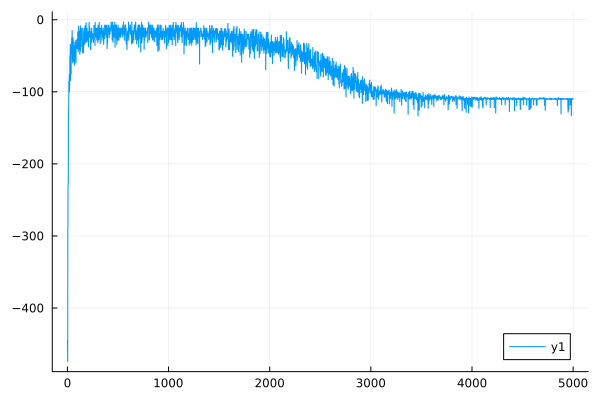

Data behind this chart, as committed beside it:
0	-446.38678428060484
1	-445.2
2	-471.7
3	-474.1
4	-287.6
5	-287.7
6	-229.6
7	-230.1
8	-227.2
9	-227.8
10	-130.9
11	-130.7
12	-122.3
13	-122.3
14	-85.26
15	-85.14
16	-99.52
17	-99.58
18	-76.24
19	-76.19
20	-100.3
21	-100.3
22	-84.69
23	-84.72
24	-50.06
25	-49.95
26	-58.14
27	-58.11
28	-34.24
29	-34.08
30	-84.2
31	-84.25
32	-35.58
33	-35.48
34	-58.08
35	-58.1
36	-75.32
37	-75.35
38	-39.2
39	-39.17
40	-45.46
41	-45.43
42	-25.37
43	-25.31
44	-46.87
45	-46.86
46	-15.08
47	-14.99
48	-47.21
49	-47.21
50	-55.74
51	-55.76
52	-59.74
53	-59.76
54	-24.9
55	-24.87
56	-41.08
57	-41.08
58	-28.49
59	-28.47
60	-57.73
... 4,939 more rows
